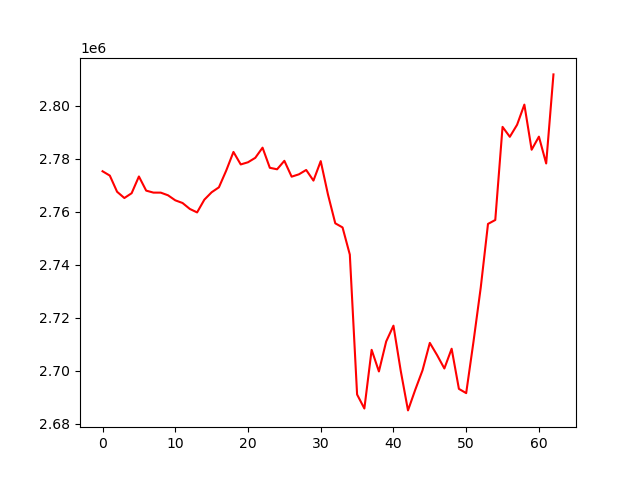

The table this chart was drawn from, first rows:
account_value, date, daily_return
2775312, 2024-10-29, 
2773672, 2024-10-30, -0.000591
2767565, 2024-10-31, -0.002202
2765210, 2024-11-01, -0.0008512
2767022, 2024-11-04, 0.0006553
2773341, 2024-11-05, 0.002284
2767997, 2024-11-06, -0.001927
2767248, 2024-11-07, -0.0002707
2767241, 2024-11-08, -2.465265571904851e-06
2766241, 2024-11-11, -0.0003613
2764341, 2024-11-12, -0.0006866
2763327, 2024-11-13, -0.0003671
2761087, 2024-11-14, -0.0008105
2759771, 2024-11-15, -0.0004767
2764590, 2024-11-18, 0.001746
2767379, 2024-11-19, 0.001009
2769248, 2024-11-20, 0.0006754
2775533, 2024-11-21, 0.002269
2782607, 2024-11-22, 0.002549
2777887, 2024-11-25, -0.001696
2778708, 2024-11-26, 0.0002955
2780381, 2024-11-27, 0.0006024
2784220, 2024-11-29, 0.001381
2776623, 2024-12-02, -0.002728
2776054, 2024-12-03, -0.000205
2779254, 2024-12-04, 0.001153
2773269, 2024-12-05, -0.002154
2774153, 2024-12-06, 0.0003188
2775799, 2024-12-09, 0.0005933
2771785, 2024-12-10, -0.001446
2779138, 2024-12-11, 0.002653
2766486, 2024-12-12, -0.004553
2755660, 2024-12-13, -0.003913
2754103, 2024-12-16, -0.0005651
2743849, 2024-12-17, -0.003723
2691022, 2024-12-18, -0.01925
2685729, 2024-12-19, -0.001967
2707886, 2024-12-20, 0.00825
2699722, 2024-12-23, -0.003015
2711040, 2024-12-24, 0.004193
2717006, 2024-12-26, 0.0022
2699966, 2024-12-27, -0.006272
2685018, 2024-12-30, -0.005536
2692829, 2024-12-31, 0.002909
2700172, 2025-01-02, 0.002727
2710512, 2025-01-03, 0.003829
2705889, 2025-01-06, -0.001706
2700842, 2025-01-07, -0.001865
2708303, 2025-01-08, 0.002762
2693145, 2025-01-10, -0.005597
2691539, 2025-01-13, -0.0005966
2710876, 2025-01-14, 0.007185
2731356, 2025-01-15, 0.007555
2755428, 2025-01-16, 0.008813
2756915, 2025-01-17, 0.0005397
2792067, 2025-01-21, 0.01275
2788317, 2025-01-22, -0.001343
2792871, 2025-01-23, 0.001633
2800475, 2025-01-24, 0.002723
2783441, 2025-01-27, -0.006083
... 3 more rows
